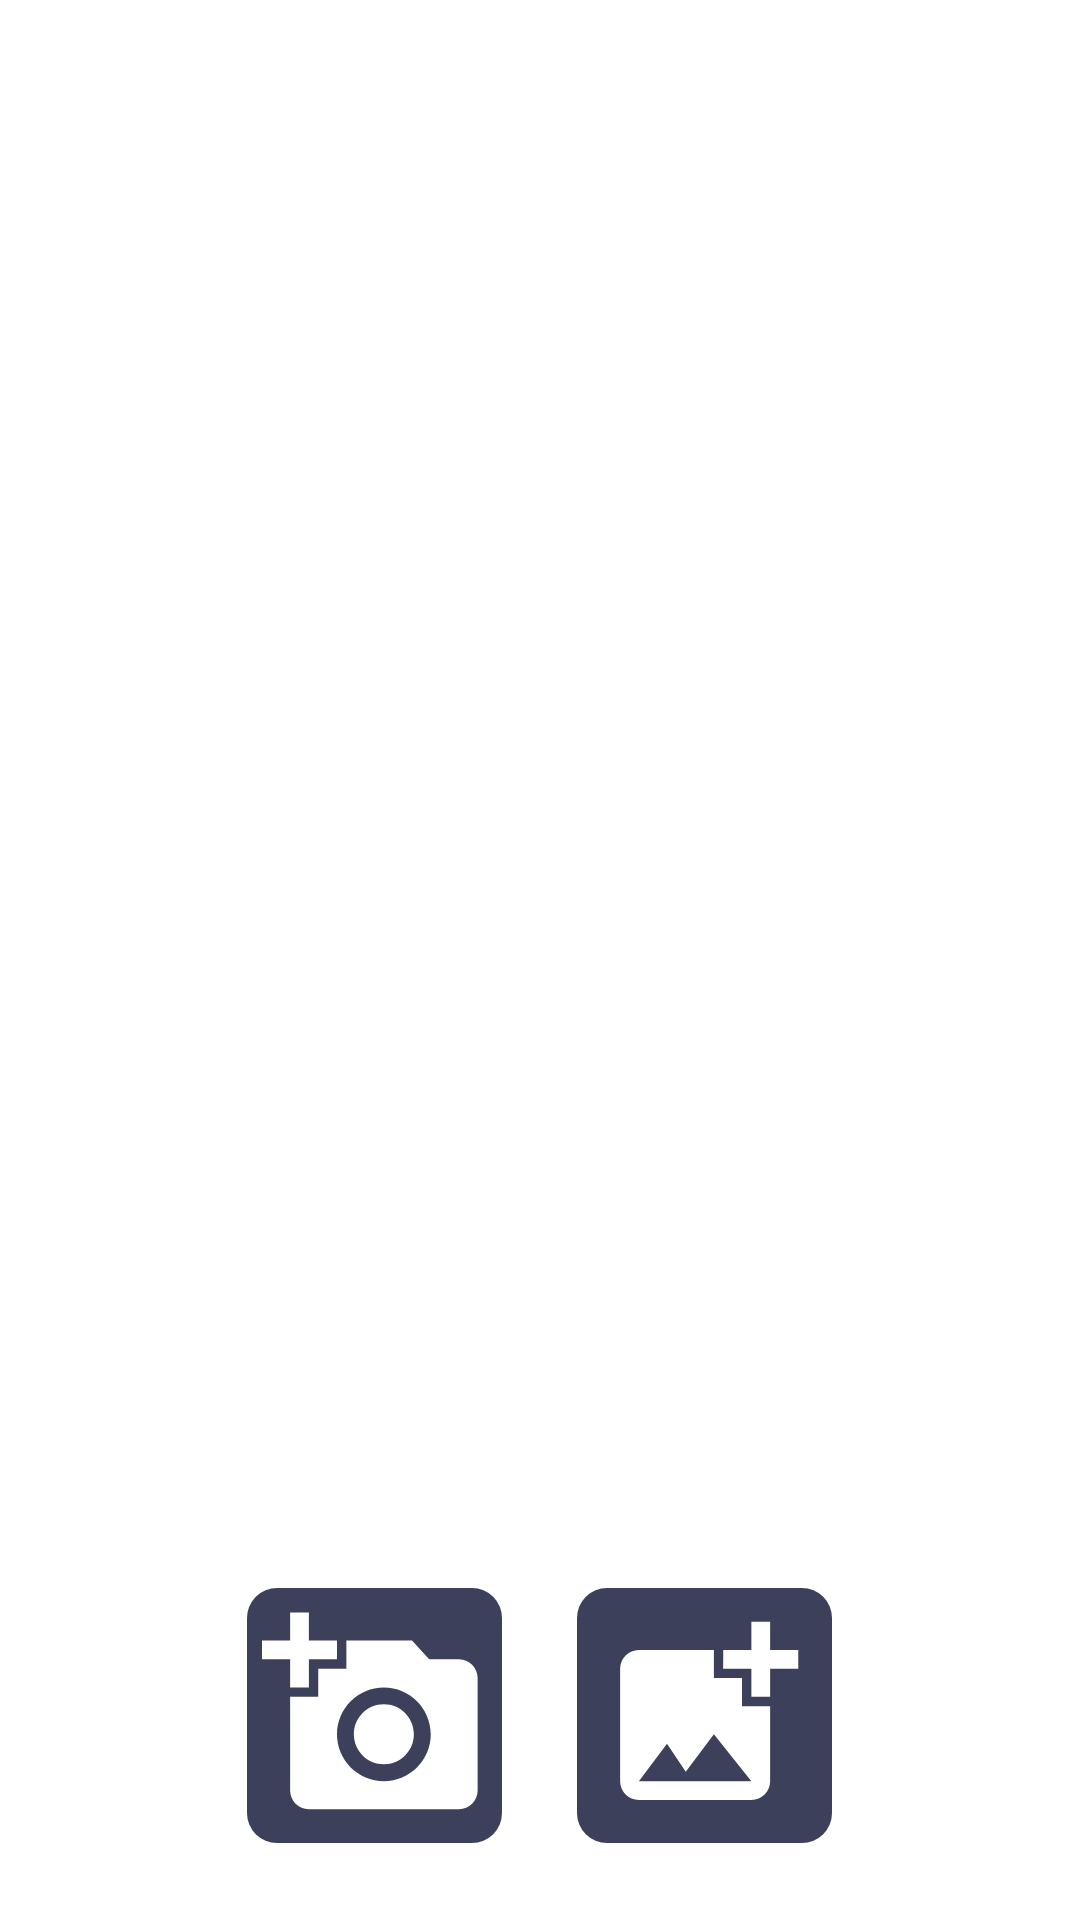

Layout XML and referenced resources for this Android screen:
<!-- AndroidManifest.xml: application theme Theme.SampleImagEditor -->
<!-- res/layout/activity_main.xml -->
<?xml version="1.0" encoding="utf-8"?>
<LinearLayout xmlns:android="http://schemas.android.com/apk/res/android"
    xmlns:app="http://schemas.android.com/apk/res-auto"
    xmlns:tools="http://schemas.android.com/tools"
    android:layout_width="match_parent"
    android:orientation="vertical"
    android:padding="@dimen/homescreen_padding"
    android:layout_height="match_parent"
    tools:context=".MainActivity">

   <ImageView
       android:id="@+id/iv_image_preview"
       android:layout_width="match_parent"
       android:scaleType="fitCenter"
       android:layout_height="0dp"
       android:layout_weight="2"
       android:src="@drawable/ic_baseline_broken_image_24"
       />

    <LinearLayout
        android:layout_width="match_parent"
        android:layout_height="0dp"
        android:layout_weight="0.5"
        android:gravity="center"
        >

        <ImageButton
            android:id="@+id/ib_add_image_from_camera"
            android:layout_height="@dimen/homescreen_button_size"
            android:layout_width="@dimen/homescreen_button_size"
            android:src="@drawable/ic_baseline_add_a_photo_24"
            android:padding="@dimen/homescreen_buttons_padding"
            android:layout_marginEnd="@dimen/homescreen_button_margins"
            android:background="@drawable/roundcorners"
            android:scaleType="fitCenter"
            />
        <ImageButton
            android:id="@+id/ib_add_image_from_gallery"
            android:layout_height="@dimen/homescreen_button_size"
            android:padding="@dimen/homescreen_buttons_padding"
            android:layout_width="@dimen/homescreen_button_size"
            android:scaleType="fitCenter"
            android:src="@drawable/ic_baseline_add_photo_alternate_24"
            android:background="@drawable/roundcorners"
            />
    </LinearLayout>

</LinearLayout>
<!-- resources referenced by this layout -->
<resources>
  <dimen name="homescreen_button_margins">25dp</dimen>
  <dimen name="homescreen_button_size">85dp</dimen>
  <dimen name="homescreen_buttons_padding">5dp</dimen>
  <dimen name="homescreen_padding">5dp</dimen>
  <!-- drawable ic_baseline_add_a_photo_24 (drawable) -->
  <vector xmlns:android="http://schemas.android.com/apk/res/android"
      android:width="50dp"
      android:height="50dp"
      android:viewportWidth="24"
      android:viewportHeight="24"
      android:tint="@color/white">
    <path
        android:fillColor="@android:color/white"
        android:pathData="M3,4V1h2v3h3v2H5v3H3V6H0V4H3zM6,10V7h3V4h7l1.83,2H21c1.1,0 2,0.9 2,2v12c0,1.1 -0.9,2 -2,2H5c-1.1,0 -2,-0.9 -2,-2V10H6zM13,19c2.76,0 5,-2.24 5,-5s-2.24,-5 -5,-5s-5,2.24 -5,5S10.24,19 13,19zM9.8,14c0,1.77 1.43,3.2 3.2,3.2s3.2,-1.43 3.2,-3.2s-1.43,-3.2 -3.2,-3.2S9.8,12.23 9.8,14z"/>
  </vector>
  <!-- drawable ic_baseline_add_photo_alternate_24 (drawable) -->
  <vector xmlns:android="http://schemas.android.com/apk/res/android"
      android:width="50dp"
      android:height="50dp"
      android:viewportWidth="24"
      android:viewportHeight="24"
      android:tint="@color/white">
    <path
        android:fillColor="@android:color/white"
        android:pathData="M19,7v2.99s-1.99,0.01 -2,0L17,7h-3s0.01,-1.99 0,-2h3L17,2h2v3h3v2h-3zM16,11L16,8h-3L13,5L5,5c-1.1,0 -2,0.9 -2,2v12c0,1.1 0.9,2 2,2h12c1.1,0 2,-0.9 2,-2v-8h-3zM5,19l3,-4 2,3 3,-4 4,5L5,19z"/>
  </vector>
  <!-- drawable roundcorners (drawable) -->
  <?xml version="1.0" encoding="utf-8"?>
  <shape xmlns:android="http://schemas.android.com/apk/res/android">
      <solid android:color="@color/dark_blue" />
      <corners android:radius="10dp" />
  </shape>
  <style name="Theme.SampleImagEditor" parent="Theme.MaterialComponents.Light.DarkActionBar">
          
          <item name="colorPrimary">@color/light_red</item>
          <item name="colorPrimaryVariant">@color/dark_blue</item>
          <item name="colorOnPrimary">@color/black</item>
          
          <item name="colorSecondary">@color/bright_yellow</item>
          <item name="colorSecondaryVariant">@color/mint_green</item>
          <item name="colorOnSecondary">@color/black</item>
          
          <item name="android:statusBarColor" tools:targetApi="l">?attr/colorPrimaryVariant</item>
          
      </style>
  <color name="white">#FFFFFFFF</color>
  <color name="dark_blue">#3d405b</color>
  <color name="light_red">#e07a5f</color>
  <color name="black">#FF000000</color>
  <color name="bright_yellow">#f2cc8f</color>
  <color name="mint_green">#81b29a</color>
</resources>
